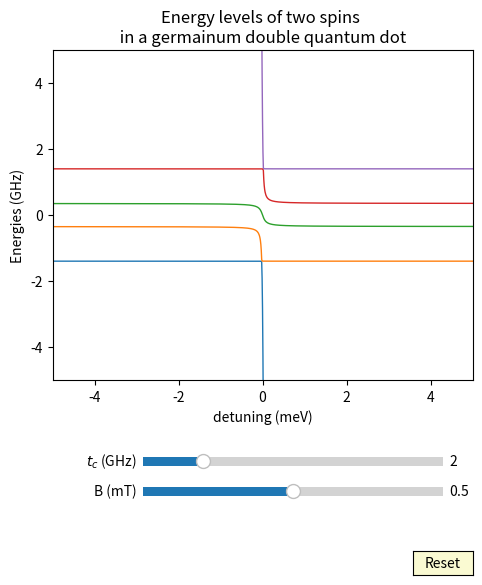

This chart was generated by the following Python code:
import numpy as np
import matplotlib.pyplot as plt
from matplotlib import colors

sq2 = np.sqrt(2)
ueVtoMHz = (1.6e-19*1e-6)/(1e6*6.62e-34)
GHztoueV = (1e9*6.62e-34)/(1.6e-19*1e-6)


def solve_states_ST(es_in, tc_in, B):

    Sum_g = 0.25 + 0.15 # q1 GHz and q2 GHz 
    Del_g = 0.25 - 0.15 # q1 GHz and q2 GHz
    alpha = 1
    e_anti = 0
    #B in  Tesla (?)
    #tc_in in GHz
    # es: AWG pulse, needs converted by the lever arm 
    tc = tc_in*GHztoueV
    tso = 0.1*GHztoueV
    sEz = 0.5* Sum_g *  57.88 * B
    dEz = 0.5* Del_g *  57.88 * B
    
    if type(es_in) is float:
        es = [es_in]
    else:
        es = es_in
    evs = np.zeros((5,len(es)))
    evecs = np.zeros((5,5,len(es)))          
    for i in range(len(es)):
        e = (es[i]-e_anti)*alpha*1e3
        # { S20, S, up-up, T0, down-down  }
        #  S = (up-down  - down-up) / sqrt2
        H = np.array([[    -e,  sq2*tc, tso,   0, tso],
                      [sq2*tc,       0,   0, dEz,   0],
                      [   tso,       0, sEz,   0,   0],
                      [     0,     dEz,   0,   0,   0],
                      [   tso,       0,   0,   0,-sEz],                    
        ])
        ev, evec = np.linalg.eigh(H)
        evs[:,i] = ev
        evecs[:,:,i] = evec
    return evs/GHztoueV, evecs


def gs_es(es_in, tc, B):
    evs, _ = solve_states_ST(es_in, tc, B)
    return evs[1,:]-evs[0,:]
    

#from scipy.optimize import fsolve
#e_so = fsolve(gs_es,[20], args=(0.9, 50))[0]

#es = np.linspace(0,21,2101)
#evs = solve_states_ST(es, 0.9, 50 )[0]
#plt.figure()
#for i in range(5):
#    plt.plot(es, evs[i,:]  )

#%%

from matplotlib.widgets import Slider, Button



fig, ax = plt.subplots(figsize=(6,6))
ax.set_xlabel('detuning'+' (meV)')
ax.set_ylabel('Energies (GHz)')
ax.set_title('Energy levels of two spins \n in a germainum double quantum dot ')


plt.subplots_adjust(left=0.2, bottom=0.35, top=0.9)
x = np.linspace(-5, 5, 1001)

B0 = 0.5
tc0 = 2  # unit GHz

evs = solve_states_ST(x, tc0, B0 )[0]
ls = [ ax.plot(x, evs[i,:], lw=1)[0] for i in range(5)]
#l, = plt.plot(x, mycurve(x, x00, alpha0, tc0), lw=1, c='r')
ax.set_ylim(-5, 5)
ax.margins(x=0)

axcolor = 'lightgoldenrodyellow'

ax_B = plt.axes([0.35, 0.15, 0.5, 0.03], facecolor=axcolor)
ax_tc = plt.axes([0.35, 0.20, 0.5, 0.03], facecolor=axcolor)

s_B = Slider(ax_B, 'B (mT)', 0.0, 1, valinit=B0)
s_tc = Slider(ax_tc, r'$t_c$'+' (GHz)', 0.0, 10.0, valinit=tc0)


def update(val):

    B = s_B.val
    tc = s_tc.val
    
    evs = solve_states_ST(x, tc, B )[0]
    for i, l in enumerate(ls):
        l.set_ydata( evs[i,:]   )
    fig.canvas.draw_idle()


s_B.on_changed(update)
s_tc.on_changed(update)

resetax = plt.axes([0.8, 0.025, 0.1, 0.04])
button = Button(resetax, 'Reset', color=axcolor, hovercolor='0.975')


def reset(event):

    s_B.reset()
    s_tc.reset()
button.on_clicked(reset)




plt.show()






